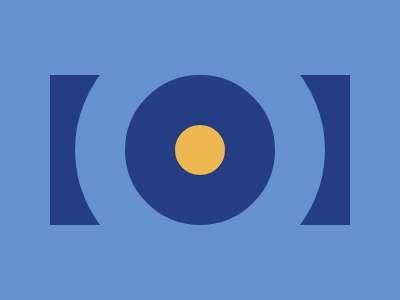

Reproduce this picture with HTML and CSS.

<div id="a"></div>
<div id="b"></div>
<div id="c"></div>
<style>
  body{
    background:#6592CF;
  }
  #a {
    width: 50px;
    height: 50px;
    border-radius:50%;
    background:#EEB850;
    top:75px;
    left:125px;
    border:50px solid #243D83;
    position:absolute;
    z-index:1;
  }
  #b{
    width: 50px;
    height: 150px;
    background:#243D83;
    -webkit-box-reflect:right 200px;
    left:50px;
    top:75px;
    position:absolute;
  }
  #c{
    width: 250px;
    height: 250px;
    border-radius:50%;
    background:#6592CF;
    top:25;
    left:75px;
    position:absolute;
  }
</style>